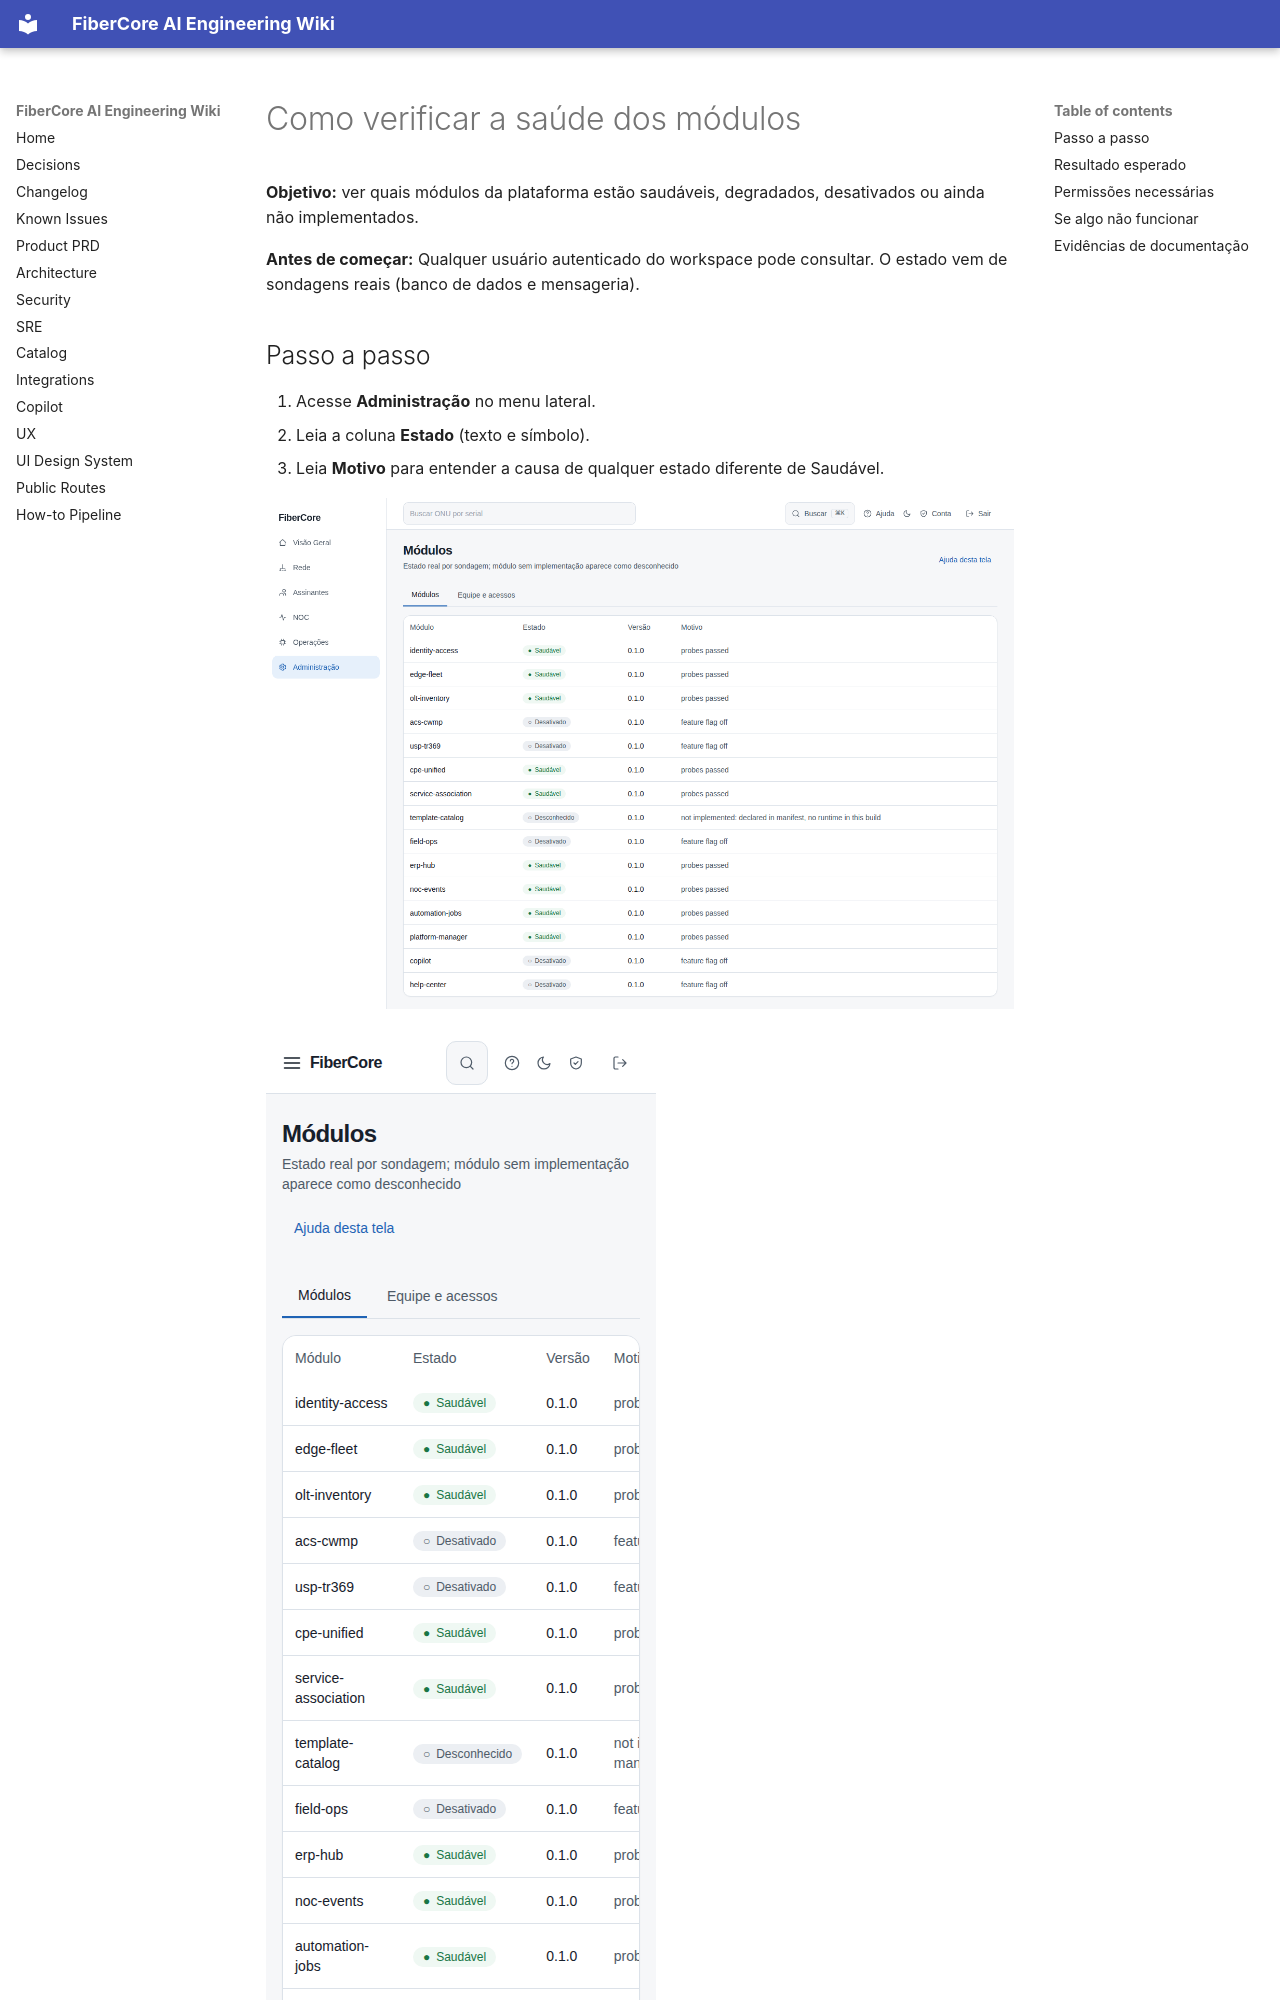

repository: keslleykledston/44-fibercore_ai · page: help/how-to/administracao/saude-modulos/index.html · generator: mkdocs

---
title: "Como verificar a saúde dos módulos"
slug: "administracao/saude-modulos"
role: [isp_admin, engineer, noc_n2]
status: published
product_version: "0.1.0"
last_verified: "2026-11-02"
help_owner: "Plataforma FiberCore"
ui_route: "/administracao/modulos"
---

# Como verificar a saúde dos módulos

**Objetivo:** ver quais módulos da plataforma estão saudáveis, degradados, desativados ou ainda não implementados.

**Antes de começar:** Qualquer usuário autenticado do workspace pode consultar. O estado vem de sondagens reais (banco de dados e mensageria).

## Passo a passo

1. Acesse **Administração** no menu lateral.
2. Leia a coluna **Estado** (texto e símbolo).
3. Leia **Motivo** para entender a causa de qualquer estado diferente de Saudável.

![Tela em desktop 1440×900 — Como verificar a saúde dos módulos](../../assets/administracao/saude-modulos/desktop.png)

![Tela em mobile 390×844 — Como verificar a saúde dos módulos](../../assets/administracao/saude-modulos/mobile.png)

## Resultado esperado

Módulo sem implementação aparece como **desconhecido**, nunca como saudável; módulos desativados por feature flag aparecem como **Desativado**.

## Permissões necessárias

Qualquer papel autenticado (leitura).
